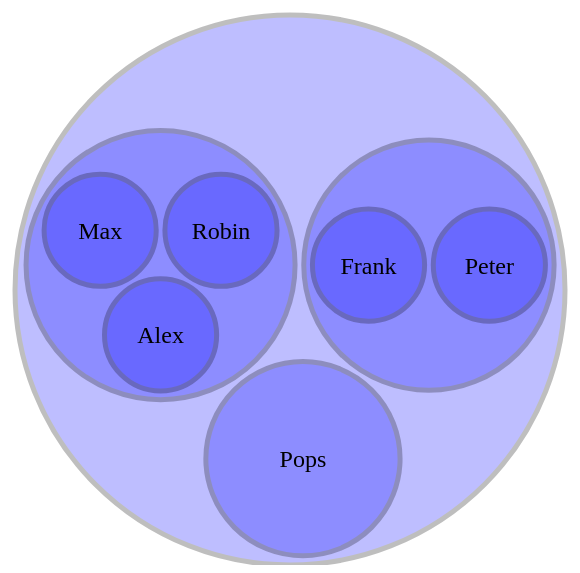
D3 v4 page, settled after 360 driven frames (6 s of simulated time); the page loaded 1 data file(s).


  // the radius of the circle can be used to represent depth or/and value
  //In this demp we will load the file from an external source

  // We use d3.pack to create a pack layout

  // to get only leaf nodes
  //we can simply use

      var width = 800;
      var height = 600;

      var canvas = d3.select("body").append("svg")
                      .attr("width",width)
                      .attr("height",height)
                      .append("g")
                        .attr("transform", "translate(50,50)")

      var pack = d3.pack()
                  .size([width, height - 50])
                  .padding(10)

      d3.json("./assets/hierachy_data.json", (err,data) => {

        if (err) { console.log("error loading file")}

        var root = d3.hierarchy(data)
        //wde must apply the root to the packing layout
        pack(root);

        var node = canvas.selectAll(".node")
                    .data(root.descendants())
                    .enter()
                      .append("g")
                      .attr("class", "node")
                      .attr("transform", (d)=>(
                        "translate(" + d.x + ","+ d.y + ")"
                      ))


        // to get only leaf nodes
        //we can simply use a ternary to check if a node has children. If it does append with white color or something of that nature
        node.append("circle")
            .attr("r", (d)=>(d.r))
            .attr("fill", "blue")
            .attr("opacity", "0.25")
            .attr("stroke", "black")
            .attr("stroke-width", "5")

        // dont label parent..it looks weird
        node.append("text")
            .text((d)=>{
              return d.children ? "" : d.data.name
            })
            .attr("text-anchor","middle")//align horizontally
            .attr("dy", ".35em") // align vertically
            .attr("font-size","1.5em")





      })


    

### data: assets/hierachy_data.json
{
 "name": "Max",
 "value": 100,
 "children": [
  {
   "name": "Sylvia",
   "value": 75,
   "children": [
    "{... 2 keys}",
    "{... 2 keys}",
    "{... 2 keys}"
   ]
  },
  {
   "name": "David",
   "value": 75,
   "children": [
    "{... 2 keys}",
    "{... 2 keys}"
   ]
  },
  {
   "name": "Pops",
   "value": 75
  }
 ]
}